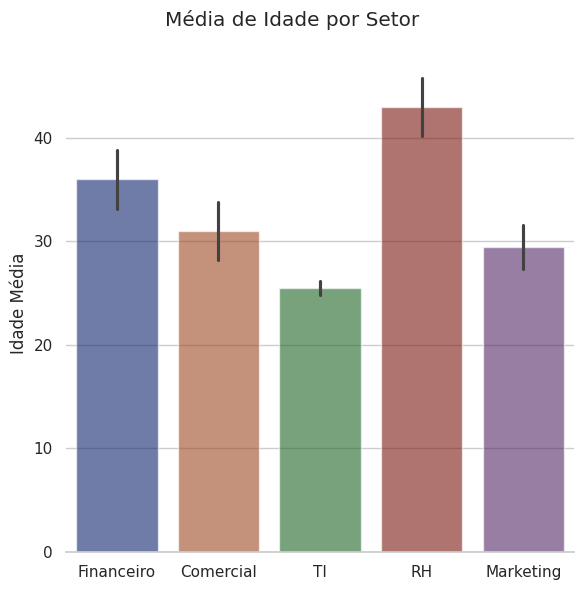

This chart was generated by the following Python code:
import pandas as pd
import seaborn as sns
import matplotlib.pyplot as plt

dados = {
    "Setor": ["Financeiro", "Comercial", "TI", "RH", "Marketing", "Comercial", "TI", "Financeiro", "Marketing", "RH"],
    "Idade": [34, 29, 25, 41, 28, 33, 26, 38, 31, 45]
}

df = pd.DataFrame(dados)

sns.set_theme(style="whitegrid")

g = sns.catplot(
    data=df,
    kind="bar",
    x="Setor",
    y="Idade",
    errorbar="sd",   
    palette="dark",     
    alpha=.6,           
    height=6             
)


g.despine(left=True)
g.set_axis_labels("", "Idade Média")
g.fig.suptitle("Média de Idade por Setor",)
 

plt.tight_layout()
plt.show()